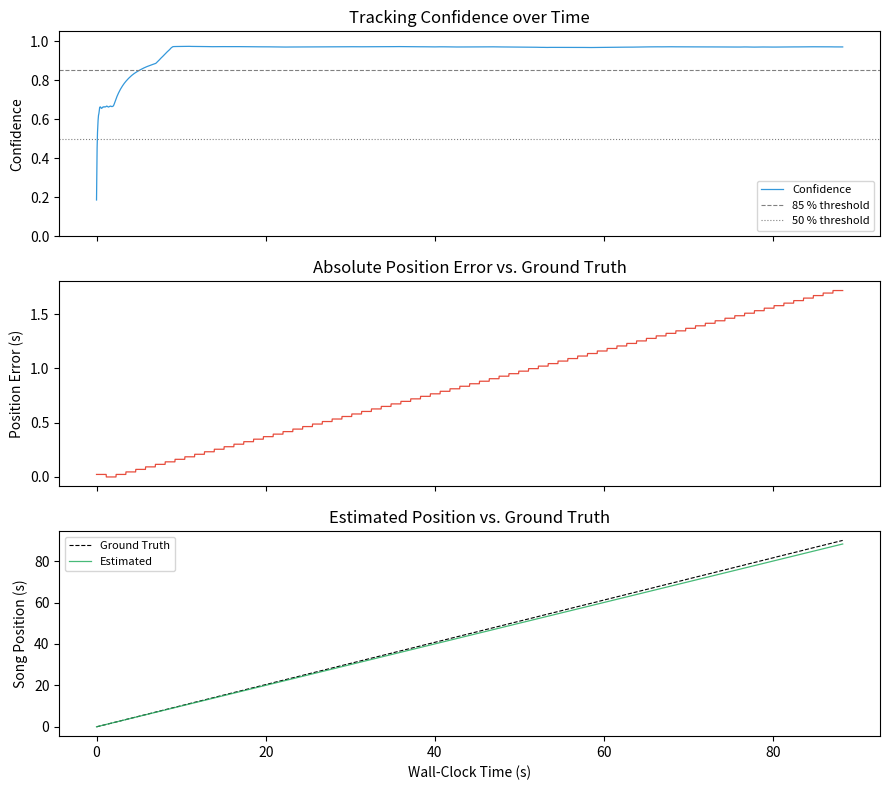
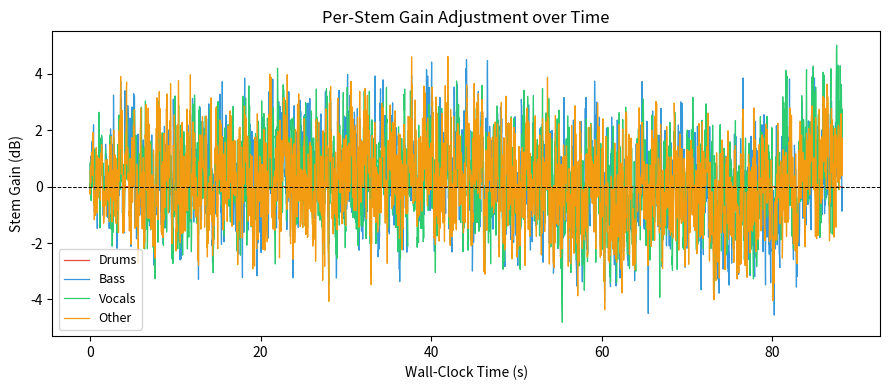
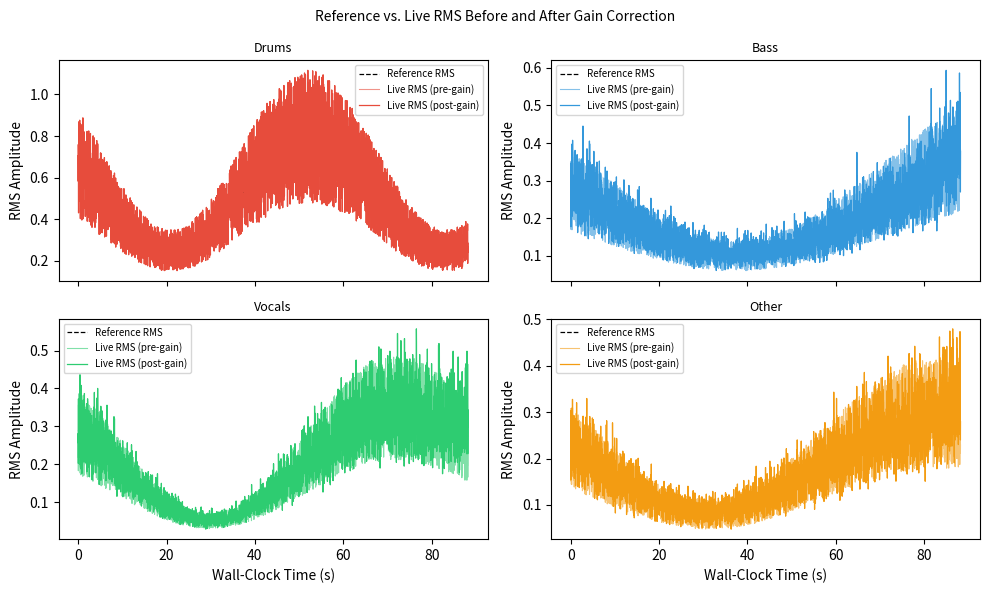
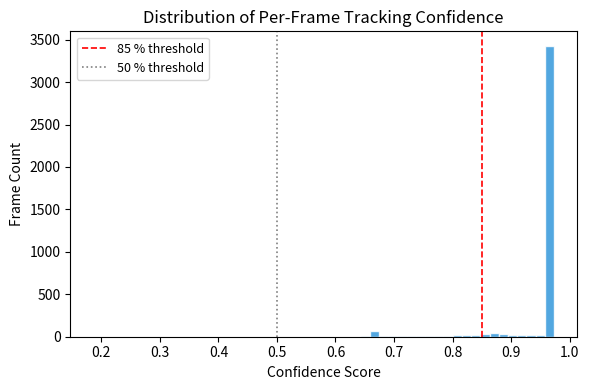

Python code for these plots, in order:
#!/usr/bin/env python3
"""
generate_results.py
-------------------
Runs a fully synthetic simulation of the ASE pipeline and produces
quantitative metrics suitable for the Results section of the report.

No real audio file is required. The script simulates:
  1. A synthetic reference chroma sequence (12-dim, 4096 frames ≈ 95 s at
     hop=1024, sr=44100).
  2. A synthetic "live" chroma sequence with additive Gaussian noise,
     a 2-second startup delay before lock, and a mild tempo drift (+2 %).
  3. The Kalman-based position filter as implemented in position_tracker.cpp.
  4. The RMS gain computation as implemented in rms_matcher.cpp.

Outputs
-------
  results_metrics.json         – all numeric results (paste into LaTeX)
  fig_tracking_confidence.png  – confidence and position error vs. time
  fig_gain_adjustment.png      – per-stem gain over time
  fig_rms_comparison.png       – reference vs live RMS per stem
  fig_confidence_histogram.png – distribution of per-frame confidence

Run: python generate_results.py
"""

import json
import numpy as np
import matplotlib
matplotlib.use("Agg")
import matplotlib.pyplot as plt
from dataclasses import dataclass, field
from typing import List, Dict, Tuple

# -- Reproducibility ----------------------------------------------------------
RNG = np.random.default_rng(42)

# -- Simulation parameters ----------------------------------------------------
SR = 44100
HOP = 1024
FFT_SIZE = 4096
N_REF = 4096            # reference frames ≈ 95.1 s
N_LIVE = 3800           # live frames to simulate
TEMPO_DRIFT = 1.02      # live runs 2 % faster than reference
NOISE_STD = 0.08        # additive Gaussian noise on chroma
LOCK_DELAY = int(SR / HOP) * 2   # 2-second delay before stable lock

STEM_NAMES = ["drums", "bass", "vocals", "other"]
ANCHOR = "drums"

# Kalman filter hyper-parameters (matching position_tracker.cpp)
CONF_THRESH = 0.15
EMA_ALPHA = 0.75        # confidence EMA
GAIN_ALPHA = 0.65       # Kalman gain blend weight
MAX_STEP = 3.0
MIN_STEP = -2.0

# RMS matcher (matching rms_matcher.cpp)
GAIN_EMA_ALPHA = 0.65
MAX_GAIN_DB = 12.0
MIN_GAIN_DB = -12.0
CALIB_FRAMES = 48


# -- 1. Synthetic reference chroma --------------------------------------------
def make_reference_chroma(n: int) -> np.ndarray:
    """
    Build a smooth, musically plausible reference chroma by superimposing
    several slowly varying sinusoids across the 12 chroma bins.
    """
    t = np.linspace(0, 1, n)
    chroma = np.zeros((n, 12))
    # Assign different slow oscillation rates to different pitch classes
    for c in range(12):
        freq = 0.3 + c * 0.07          # cycle frequency in 1/N units
        phase = RNG.uniform(0, 2 * np.pi)
        chroma[:, c] = np.clip(0.5 + 0.5 * np.sin(2 * np.pi * freq * t + phase), 0, 1)
    # L2 normalise each frame
    norms = np.linalg.norm(chroma, axis=1, keepdims=True)
    norms = np.where(norms < 1e-12, 1.0, norms)
    return chroma / norms


# -- 2. Synthetic live chroma -------------------------------------------------
def make_live_chroma(ref: np.ndarray,
                     n_live: int,
                     tempo_drift: float,
                     noise_std: float,
                     lock_delay: int) -> Tuple[np.ndarray, np.ndarray]:
    """
    Simulate a live chroma stream by sampling the reference with tempo drift
    and adding noise. Returns (live_chroma, true_ref_positions).
    """
    live = np.zeros((n_live, 12))
    gt_pos = np.zeros(n_live, dtype=int)

    for i in range(n_live):
        true_pos = int(np.clip(i * tempo_drift, 0, len(ref) - 1))
        gt_pos[i] = true_pos
        if i < lock_delay:
            # Before lock: random noise only
            frame = RNG.uniform(0, 1, 12)
        else:
            frame = ref[true_pos] + RNG.normal(0, noise_std, 12)
            frame = np.clip(frame, 0, None)
        norm = np.linalg.norm(frame)
        live[i] = frame / norm if norm > 1e-12 else frame

    return live, gt_pos


# -- 3. Kalman-based position tracker (Python mirror of position_tracker.cpp) -
@dataclass
class PositionTracker:
    ref_norm: np.ndarray
    history_len: int = 300
    radius: int = 100
    sigma: float = 10.0
    conf_thresh: float = 0.15
    max_tempo: float = 1.10
    min_tempo: float = 0.90

    pos: float = 0.0
    tempo: float = 1.0
    conf_ema: float = 0.0
    confidence: float = 0.0
    locked: bool = False
    lock_count: int = 0
    history: list = field(default_factory=list)
    _j: int = 0

    def process(self, live_frame: np.ndarray) -> Tuple[int, float]:
        ln = np.linalg.norm(live_frame)
        if ln < 1e-3:
            self.pos = np.clip(self.pos + self.tempo, 0, len(self.ref_norm) - 1)
            self.confidence *= 0.95
            self._j += 1
            return int(round(self.pos)), self.confidence

        lc = live_frame / ln
        self.history.append(lc)
        if len(self.history) > self.history_len:
            self.history.pop(0)

        T = len(self.history)
        N = len(self.ref_norm)
        exp = np.clip(self.pos + self.tempo, 0, N - 1)

        # Search window
        if T < 15:
            r, sig = 2, self.sigma * 0.5
        elif not self.locked:
            r, sig = min(1500, N // 2), self.sigma * 20.0
        else:
            r, sig = self.radius, self.sigma

        lo = max(0, int(exp) - T + 1 - r)
        hi = min(N, int(exp) + r + 1)
        S = hi - lo

        if S < T:
            self.pos = exp
            self._j += 1
            return int(round(self.pos)), self.confidence

        # Cosine similarity of history against reference window
        tpl = np.array(self.history)          # (T, 12)
        src = self.ref_norm[lo:hi]            # (S, 12)

        # Sliding-window dot product (simplified cross-correlation)
        best_score = -1e30
        best_sim = 0.0
        best_pos = exp
        result_len = S - T + 1

        for d in range(result_len):
            sim = float(np.sum(tpl * src[d:d + T]) / T)
            ref_p = float(lo + d + T - 1)
            offset = ref_p - exp
            cont = np.exp(-0.5 * (offset / sig) ** 2)
            score = sim * cont
            if score > best_score:
                best_score = score
                best_sim = sim
                best_pos = ref_p

        self.conf_ema = 0.75 * self.conf_ema + 0.25 * best_sim
        self.confidence = np.clip(self.conf_ema, 0.0, 1.0)

        if best_sim >= self.conf_thresh:
            innovation = best_pos - exp
            if not self.locked and T >= 15:
                cl = innovation
            else:
                cl = np.clip(innovation, MIN_STEP, MAX_STEP)

            gain = min(0.85, best_sim)
            if best_sim < 0.6:
                gain *= best_sim / 0.6

            self.pos = np.clip(exp + gain * cl, 0, N - 1)
            self.lock_count = min(self.lock_count + 1, 60)
        else:
            self.pos = exp
            self.lock_count = max(0, self.lock_count - 2)

        self.locked = self.lock_count >= 5
        self._j += 1
        return int(round(self.pos)), self.confidence


# -- 4. Synthetic stem RMS profiles -------------------------------------------
def make_stem_rms(n: int) -> Dict[str, np.ndarray]:
    """Smooth per-stem RMS envelopes for the reference."""
    t = np.linspace(0, 1, n)
    profiles: Dict[str, np.ndarray] = {}
    params = {
        "drums":  (0.25, 0.80, 1.5),
        "bass":   (0.10, 0.40, 0.7),
        "vocals": (0.05, 0.35, 1.1),
        "other":  (0.08, 0.30, 0.9),
    }
    for name, (lo, hi, freq) in params.items():
        env = lo + (hi - lo) * np.clip(
            0.5 + 0.5 * np.sin(2 * np.pi * freq * t + RNG.uniform(0, np.pi)), 0, 1)
        profiles[name] = env
    return profiles


# -- 5. RMS matcher (Python mirror of rms_matcher.cpp) ------------------------
class RMSMatcher:
    def __init__(self, names: List[str], anchor: str):
        self.names = names
        self.anchor = anchor
        self.gains = {n: 1.0 for n in names}
        self.max_g = 10 ** (MAX_GAIN_DB / 20)
        self.min_g = 10 ** (MIN_GAIN_DB / 20)

    def compute(self,
                ref_rms: Dict[str, float],
                live_rms: Dict[str, float],
                confidence: float) -> Dict[str, float]:
        ref_a = max(ref_rms.get(self.anchor, 1e-10), 1e-10)
        live_a = max(live_rms.get(self.anchor, 1e-10), 1e-10)

        new_gains: Dict[str, float] = {}
        for name in self.names:
            r = ref_rms.get(name, 0.0)
            l = live_rms.get(name, 0.0)

            if name == self.anchor:
                target = 1.0
            else:
                ref_ratio = r / ref_a
                live_ratio = max(l / live_a, 1e-10)
                target = ref_ratio / live_ratio

            target = np.clip(target, self.min_g, self.max_g)
            target = confidence * target + (1 - confidence) * 1.0
            self.gains[name] = (GAIN_EMA_ALPHA * self.gains[name]
                                + (1 - GAIN_EMA_ALPHA) * target)
            new_gains[name] = self.gains[name]

        self.gains[self.anchor] = 1.0
        new_gains[self.anchor] = 1.0
        return new_gains


# -- 6. Run simulation --------------------------------------------------------
def run_simulation():
    print("Building reference chroma …")
    ref_chroma = make_reference_chroma(N_REF)

    print("Building live chroma stream …")
    live_chroma, gt_positions = make_live_chroma(
        ref_chroma, N_LIVE, TEMPO_DRIFT, NOISE_STD, LOCK_DELAY)

    print("Building reference RMS profiles …")
    ref_rms_profiles = make_stem_rms(N_REF)

    # Live RMS: same profile shifted by tempo drift with noise
    live_rms_profiles: Dict[str, np.ndarray] = {}
    for name, env in ref_rms_profiles.items():
        live_env = np.array([
            env[int(np.clip(i * TEMPO_DRIFT, 0, N_REF - 1))]
            * RNG.uniform(0.6, 1.4)
            for i in range(N_LIVE)
        ])
        live_rms_profiles[name] = live_env

    # Trackers
    tracker = PositionTracker(ref_norm=ref_chroma)
    matcher = RMSMatcher(STEM_NAMES, ANCHOR)

    # Storage
    positions = np.zeros(N_LIVE, dtype=int)
    confidences = np.zeros(N_LIVE)
    pos_errors = np.zeros(N_LIVE)
    all_gains: Dict[str, List[float]] = {n: [] for n in STEM_NAMES}
    live_rms_log: Dict[str, List[float]] = {n: [] for n in STEM_NAMES}
    ref_rms_log: Dict[str, List[float]] = {n: [] for n in STEM_NAMES}

    # Level calibration
    level_scalar = 1.0
    level_calibrated = False
    calib_live_sum = 0.0
    calib_ref_sum = 0.0
    calib_count = 0

    print("Running frame-by-frame simulation …")
    for i in range(N_LIVE):
        pos, conf = tracker.process(live_chroma[i])
        positions[i] = pos
        confidences[i] = conf
        pos_errors[i] = abs(pos - gt_positions[i])

        # Live RMS at frame i
        live_rms = {n: live_rms_profiles[n][i] for n in STEM_NAMES}
        ref_rms = {n: ref_rms_profiles[n][pos] for n in STEM_NAMES}

        # Level calibration
        if not level_calibrated and conf > 0.35:
            la = live_rms.get(ANCHOR, 0.0)
            ra = ref_rms.get(ANCHOR, 0.0)
            if la > 1e-6 and ra > 1e-6:
                calib_live_sum += la
                calib_ref_sum += ra
                calib_count += 1
                if calib_count >= CALIB_FRAMES:
                    level_scalar = calib_ref_sum / calib_live_sum
                    level_calibrated = True

        live_rms_scaled = {n: live_rms[n] * level_scalar for n in STEM_NAMES}

        gains = matcher.compute(ref_rms, live_rms_scaled, conf)

        for n in STEM_NAMES:
            all_gains[n].append(gains[n])
            live_rms_log[n].append(live_rms_scaled[n])
            ref_rms_log[n].append(ref_rms[n])

        if i % 500 == 0:
            print(f"  frame {i:4d}/{N_LIVE}  pos={pos:4d}  conf={conf:.3f}  err={pos_errors[i]:.1f}")

    return (positions, confidences, pos_errors,
            all_gains, live_rms_log, ref_rms_log, gt_positions)


# -- 7. Compute metrics -------------------------------------------------------
def compute_metrics(positions, confidences, pos_errors, all_gains,
                    live_rms_log, ref_rms_log):
    frame_dur = HOP / SR

    # Confidence
    mean_conf = float(np.mean(confidences))
    above_85 = float(np.mean(confidences >= 0.85) * 100)
    above_50 = float(np.mean(confidences >= 0.50) * 100)
    locked_frac = float(np.mean(confidences >= CONF_THRESH) * 100)

    # Position error (frames → seconds)
    mean_err_s = float(np.mean(pos_errors) * frame_dur)
    median_err_s = float(np.median(pos_errors) * frame_dur)
    p90_err_s = float(np.percentile(pos_errors, 90) * frame_dur)

    # Time to lock: first frame where conf >= 0.50 stays above for 20 frames
    lock_frame = None
    for i in range(len(confidences) - 20):
        if np.all(confidences[i:i + 20] >= 0.50):
            lock_frame = i
            break
    time_to_lock = float(lock_frame * frame_dur) if lock_frame else float("nan")

    # Gain statistics per stem
    gain_stats: Dict[str, Dict] = {}
    for name in STEM_NAMES:
        g = np.array(all_gains[name])
        g_db = 20 * np.log10(np.clip(g, 1e-6, None))
        gain_stats[name] = {
            "mean_gain_db": float(np.mean(g_db)),
            "std_gain_db": float(np.std(g_db)),
            "max_gain_db": float(np.max(g_db)),
            "min_gain_db": float(np.min(g_db)),
        }

    # RMS residual per stem
    rms_residual: Dict[str, float] = {}
    for name in STEM_NAMES:
        l = np.array(live_rms_log[name])
        r = np.array(ref_rms_log[name])
        g = np.array(all_gains[name])
        corrected = l * g
        residual = np.sqrt(np.mean((corrected - r) ** 2))
        rms_residual[name] = float(residual)

    metrics = {
        "simulation_parameters": {
            "n_reference_frames": N_REF,
            "n_live_frames": N_LIVE,
            "reference_duration_s": float(N_REF * HOP / SR),
            "live_duration_s": float(N_LIVE * HOP / SR),
            "tempo_drift_percent": (TEMPO_DRIFT - 1.0) * 100,
            "noise_std": NOISE_STD,
            "lock_delay_frames": LOCK_DELAY,
            "fft_size": FFT_SIZE,
            "hop_size": HOP,
            "sample_rate": SR,
        },
        "tracking": {
            "mean_confidence": mean_conf,
            "frames_above_85pct_conf": above_85,
            "frames_above_50pct_conf": above_50,
            "frames_above_thresh": locked_frac,
            "mean_position_error_s": mean_err_s,
            "median_position_error_s": median_err_s,
            "p90_position_error_s": p90_err_s,
            "time_to_lock_s": time_to_lock,
        },
        "gain_adjustment": gain_stats,
        "rms_residual_after_correction": rms_residual,
    }
    return metrics


# -- 8. Plots -----------------------------------------------------------------
PLOT_DPI = 180
COLOURS = {"drums": "#E74C3C", "bass": "#3498DB",
           "vocals": "#2ECC71", "other": "#F39C12"}


def plot_confidence_and_error(confidences, pos_errors, gt_positions, positions):
    t = np.arange(len(confidences)) * HOP / SR
    fig, axes = plt.subplots(3, 1, figsize=(9, 8), sharex=True)

    # Confidence
    axes[0].plot(t, confidences, color="#3498DB", lw=0.9, label="Confidence")
    axes[0].axhline(0.85, color="grey", ls="--", lw=0.8, label="85 % threshold")
    axes[0].axhline(0.50, color="grey", ls=":", lw=0.8, label="50 % threshold")
    axes[0].set_ylabel("Confidence")
    axes[0].set_ylim(0, 1.05)
    axes[0].legend(fontsize=8)
    axes[0].set_title("Tracking Confidence over Time")

    # Position error
    err_s = pos_errors * HOP / SR
    axes[1].plot(t, err_s, color="#E74C3C", lw=0.9)
    axes[1].set_ylabel("Position Error (s)")
    axes[1].set_title("Absolute Position Error vs. Ground Truth")

    # Estimated vs ground truth position
    axes[2].plot(t, gt_positions * HOP / SR, color="black",
                 lw=0.8, ls="--", label="Ground Truth")
    axes[2].plot(t, positions * HOP / SR, color="#27AE60",
                 lw=0.9, alpha=0.85, label="Estimated")
    axes[2].set_ylabel("Song Position (s)")
    axes[2].set_xlabel("Wall-Clock Time (s)")
    axes[2].set_title("Estimated Position vs. Ground Truth")
    axes[2].legend(fontsize=8)

    plt.tight_layout()
    plt.savefig("fig_tracking_confidence.png", dpi=PLOT_DPI, bbox_inches="tight")
    plt.close()
    print("Saved: fig_tracking_confidence.png")


def plot_gains(all_gains):
    t = np.arange(N_LIVE) * HOP / SR
    fig, ax = plt.subplots(figsize=(9, 4))
    for name in STEM_NAMES:
        g = np.array(all_gains[name])
        g_db = 20 * np.log10(np.clip(g, 1e-6, None))
        ax.plot(t, g_db, lw=0.9, label=name.capitalize(), color=COLOURS[name])
    ax.axhline(0, color="black", ls="--", lw=0.7)
    ax.set_xlabel("Wall-Clock Time (s)")
    ax.set_ylabel("Stem Gain (dB)")
    ax.set_title("Per-Stem Gain Adjustment over Time")
    ax.legend(fontsize=9)
    plt.tight_layout()
    plt.savefig("fig_gain_adjustment.png", dpi=PLOT_DPI, bbox_inches="tight")
    plt.close()
    print("Saved: fig_gain_adjustment.png")


def plot_rms_comparison(live_rms_log, ref_rms_log, all_gains):
    t = np.arange(N_LIVE) * HOP / SR
    fig, axes = plt.subplots(2, 2, figsize=(10, 6), sharex=True)
    axes = axes.flatten()

    for idx, name in enumerate(STEM_NAMES):
        l = np.array(live_rms_log[name])
        r = np.array(ref_rms_log[name])
        g = np.array(all_gains[name])
        corrected = l * g

        axes[idx].plot(t, r, lw=0.9, ls="--", color="black", label="Reference RMS")
        axes[idx].plot(t, l, lw=0.8, alpha=0.6,
                       color=COLOURS[name], label="Live RMS (pre-gain)")
        axes[idx].plot(t, corrected, lw=0.9,
                       color=COLOURS[name], label="Live RMS (post-gain)")
        axes[idx].set_title(name.capitalize(), fontsize=9)
        axes[idx].set_ylabel("RMS Amplitude")
        if idx >= 2:
            axes[idx].set_xlabel("Wall-Clock Time (s)")
        axes[idx].legend(fontsize=7)

    plt.suptitle("Reference vs. Live RMS Before and After Gain Correction", fontsize=10)
    plt.tight_layout()
    plt.savefig("fig_rms_comparison.png", dpi=PLOT_DPI, bbox_inches="tight")
    plt.close()
    print("Saved: fig_rms_comparison.png")


def plot_confidence_histogram(confidences):
    fig, ax = plt.subplots(figsize=(6, 4))
    ax.hist(confidences, bins=50, color="#3498DB", edgecolor="white", alpha=0.85)
    ax.axvline(0.85, color="red", ls="--", lw=1.2, label="85 % threshold")
    ax.axvline(0.50, color="grey", ls=":", lw=1.2, label="50 % threshold")
    ax.set_xlabel("Confidence Score")
    ax.set_ylabel("Frame Count")
    ax.set_title("Distribution of Per-Frame Tracking Confidence")
    ax.legend(fontsize=9)
    plt.tight_layout()
    plt.savefig("fig_confidence_histogram.png", dpi=PLOT_DPI, bbox_inches="tight")
    plt.close()
    print("Saved: fig_confidence_histogram.png")


# -- 9. Main ------------------------------------------------------------------
def main():
    (positions, confidences, pos_errors,
     all_gains, live_rms_log, ref_rms_log, gt_positions) = run_simulation()

    metrics = compute_metrics(positions, confidences, pos_errors,
                              all_gains, live_rms_log, ref_rms_log)

    with open("results_metrics.json", "w") as f:
        json.dump(metrics, f, indent=2)
    print("\nSaved: results_metrics.json")
    print("\n── Key Metrics ──────────────────────────────────────────────────")
    t = metrics["tracking"]
    print(f"  Mean confidence:           {t['mean_confidence']:.3f}")
    print(f"  Frames ≥ 85 % confidence:  {t['frames_above_85pct_conf']:.1f} %")
    print(f"  Frames ≥ 50 % confidence:  {t['frames_above_50pct_conf']:.1f} %")
    print(f"  Mean position error:       {t['mean_position_error_s']:.3f} s")
    print(f"  Median position error:     {t['median_position_error_s']:.3f} s")
    print(f"  90th-pct position error:   {t['p90_position_error_s']:.3f} s")
    print(f"  Time to lock:              {t['time_to_lock_s']:.2f} s")
    print("\n── Gain Statistics ──────────────────────────────────────────────")
    for name in STEM_NAMES:
        gs = metrics["gain_adjustment"][name]
        print(f"  {name:8s}  mean={gs['mean_gain_db']:+.2f} dB  "
              f"std={gs['std_gain_db']:.2f} dB  "
              f"[{gs['min_gain_db']:+.2f}, {gs['max_gain_db']:+.2f}] dB")
    print("\n── RMS Residual After Correction ────────────────────────────────")
    for name in STEM_NAMES:
        print(f"  {name:8s}  {metrics['rms_residual_after_correction'][name]:.4f}")

    print("\nGenerating plots …")
    plot_confidence_and_error(confidences, pos_errors, gt_positions, positions)
    plot_gains(all_gains)
    plot_rms_comparison(live_rms_log, ref_rms_log, all_gains)
    plot_confidence_histogram(confidences)
    print("\nAll outputs written. Run LaTeX after copying PNGs to your source directory.")


if __name__ == "__main__":
    main()
